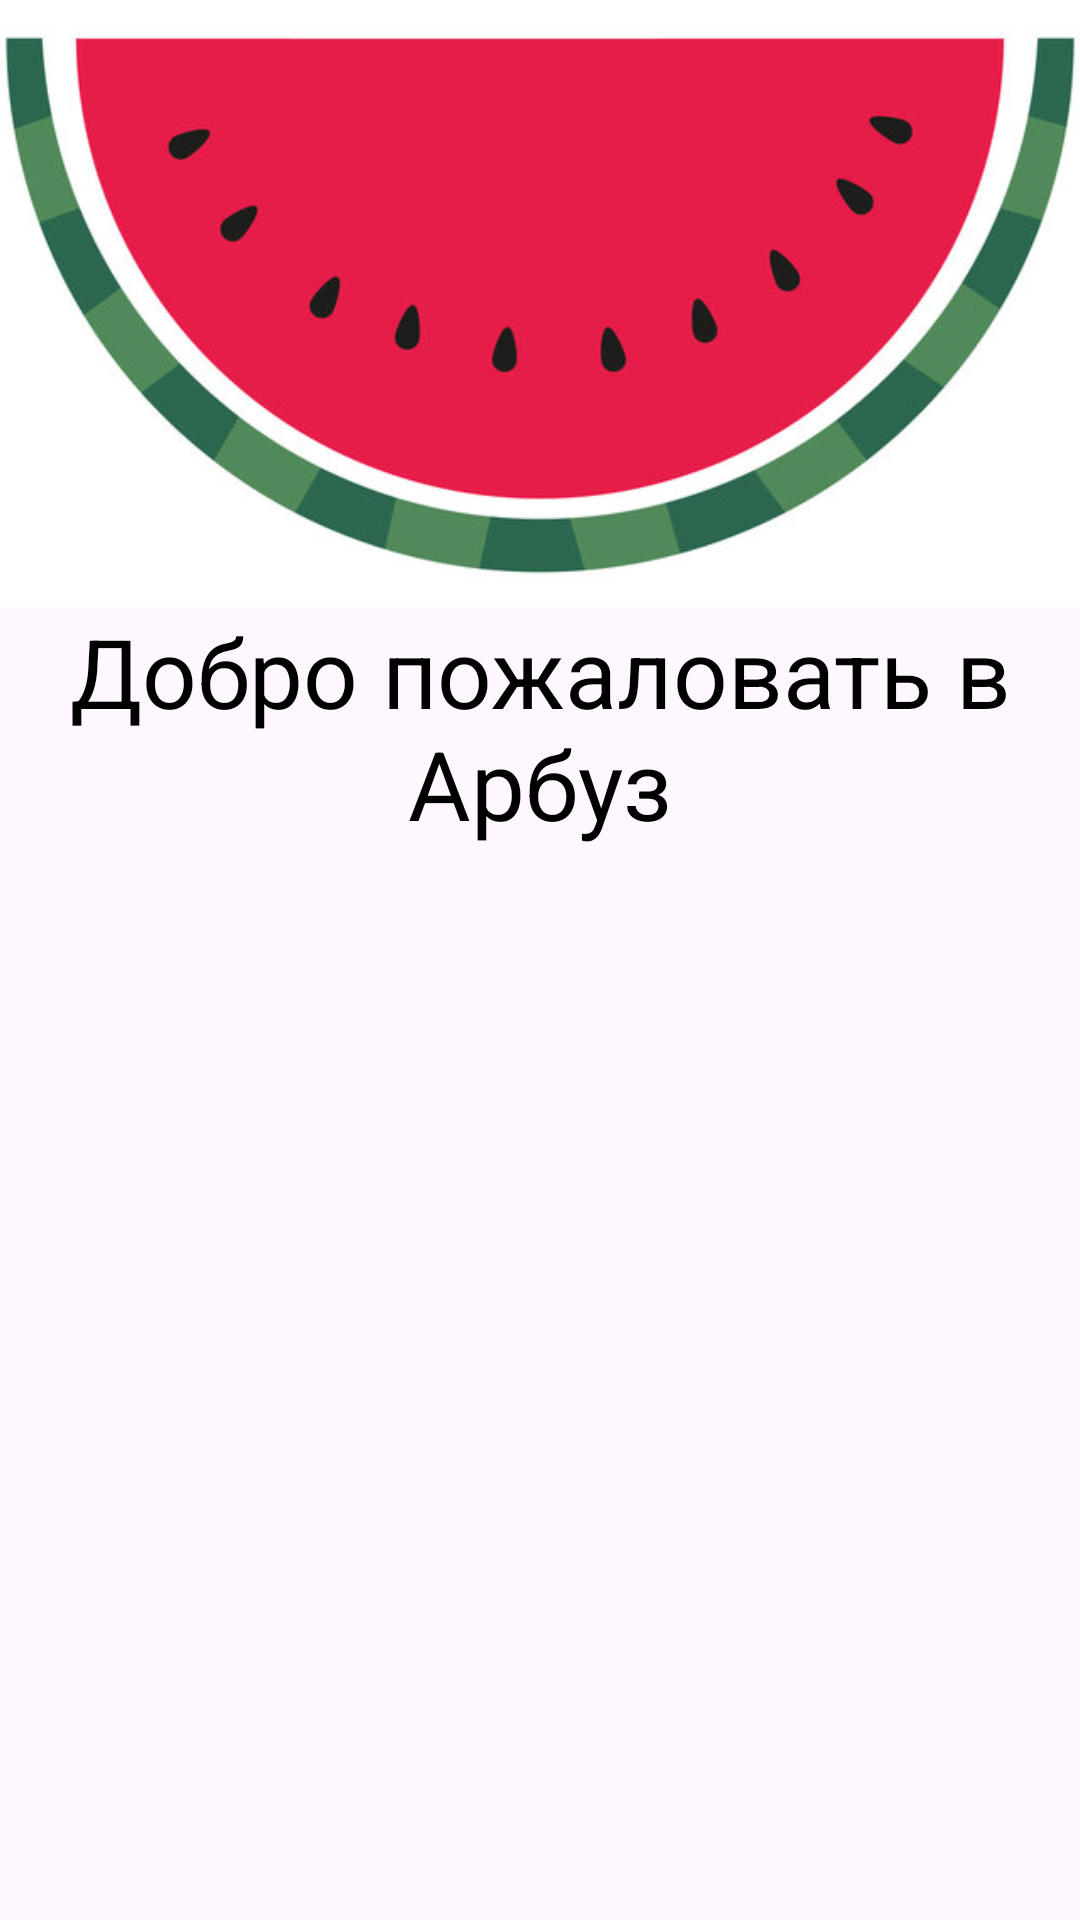

Write the Android layout XML for this screen, with the resource values it uses.
<!-- AndroidManifest.xml: application theme Theme.Arbuz -->
<!-- res/layout/fragment_login.xml -->
<?xml version="1.0" encoding="utf-8"?>
<androidx.constraintlayout.widget.ConstraintLayout xmlns:android="http://schemas.android.com/apk/res/android"
    android:layout_width="match_parent"
    android:layout_height="match_parent"
    xmlns:app="http://schemas.android.com/apk/res-auto">

    <ImageView
        android:id="@+id/banner_image"
        android:src="@drawable/arbuz"
        android:layout_width="match_parent"
        android:layout_height="wrap_content"
        app:layout_constraintStart_toStartOf="parent"
        app:layout_constraintEnd_toEndOf="parent"
        app:layout_constraintTop_toTopOf="parent"
        android:adjustViewBounds="true"
        />

    <TextView
        android:layout_height="wrap_content"
        android:layout_width="0sp"
        android:text="@string/welcome_to_arbuz_kz"
        android:textAlignment="center"
        android:textColor="@color/black"
        android:textSize="32sp"
        app:layout_constraintTop_toBottomOf="@id/banner_image"
        app:layout_constraintStart_toStartOf="parent"
        app:layout_constraintEnd_toEndOf="parent"
        />



</androidx.constraintlayout.widget.ConstraintLayout>
<!-- resources referenced by this layout -->
<resources>
  <color name="black">#FF000000</color>
  <!-- drawable arbuz: jpeg bitmap (drawable, 28695 bytes) -->
  <string name="welcome_to_arbuz_kz">Добро пожаловать в Арбуз</string>
  <style name="Theme.Arbuz" parent="Theme.Material3.DayNight">
          
          <item name="colorPrimary">@color/primary</item>
          <item name="colorPrimaryVariant">@color/primary</item>
          <item name="colorOnPrimary">@color/onPrimary</item>
          <item name="colorOnPrimaryContainer">@color/primaryOnContainer</item>
          <item name="colorPrimaryContainer">@color/primaryContainer</item>
  
  
          
          <item name="colorSecondary">@color/secondary</item>
          <item name="colorSecondaryVariant">@color/teal_700</item>
          <item name="colorOnSecondary">@color/onSecondary</item>
          <item name="colorSecondaryContainer">@color/SecondaryContainer</item>
          <item name="colorOnSecondaryContainer">@color/onSecondaryContainer</item>
  
          
          <item name="colorTertiary">@color/tertiary</item>
          <item name="colorOnTertiary">@color/onTertiary</item>
          <item name="colorTertiaryContainer">@color/tertiaryContainer</item>
          <item name="colorOnTertiaryContainer">@color/onTertiaryContainer</item>
  
  
  
          
          <item name="android:statusBarColor" tools:targetApi="l">?attr/colorPrimaryVariant</item>
          
      </style>
  <color name="primary">#366A20</color>
  <color name="onPrimary">#FDFDF5</color>
  <color name="primaryOnContainer">#042100</color>
  <color name="primaryContainer">#B6F397</color>
  <color name="secondary">#55604D</color>
  <color name="teal_700">#FF018786</color>
  <color name="onSecondary">#FFFFFF</color>
  <color name="SecondaryContainer">#DAE6CB</color>
  <color name="onSecondaryContainer">#131F0D</color>
  <color name="tertiary">#1B686A</color>
  <color name="onTertiary">#FFFFFF</color>
  <color name="tertiaryContainer">#A8EFF0</color>
  <color name="onTertiaryContainer">#002021</color>
</resources>
